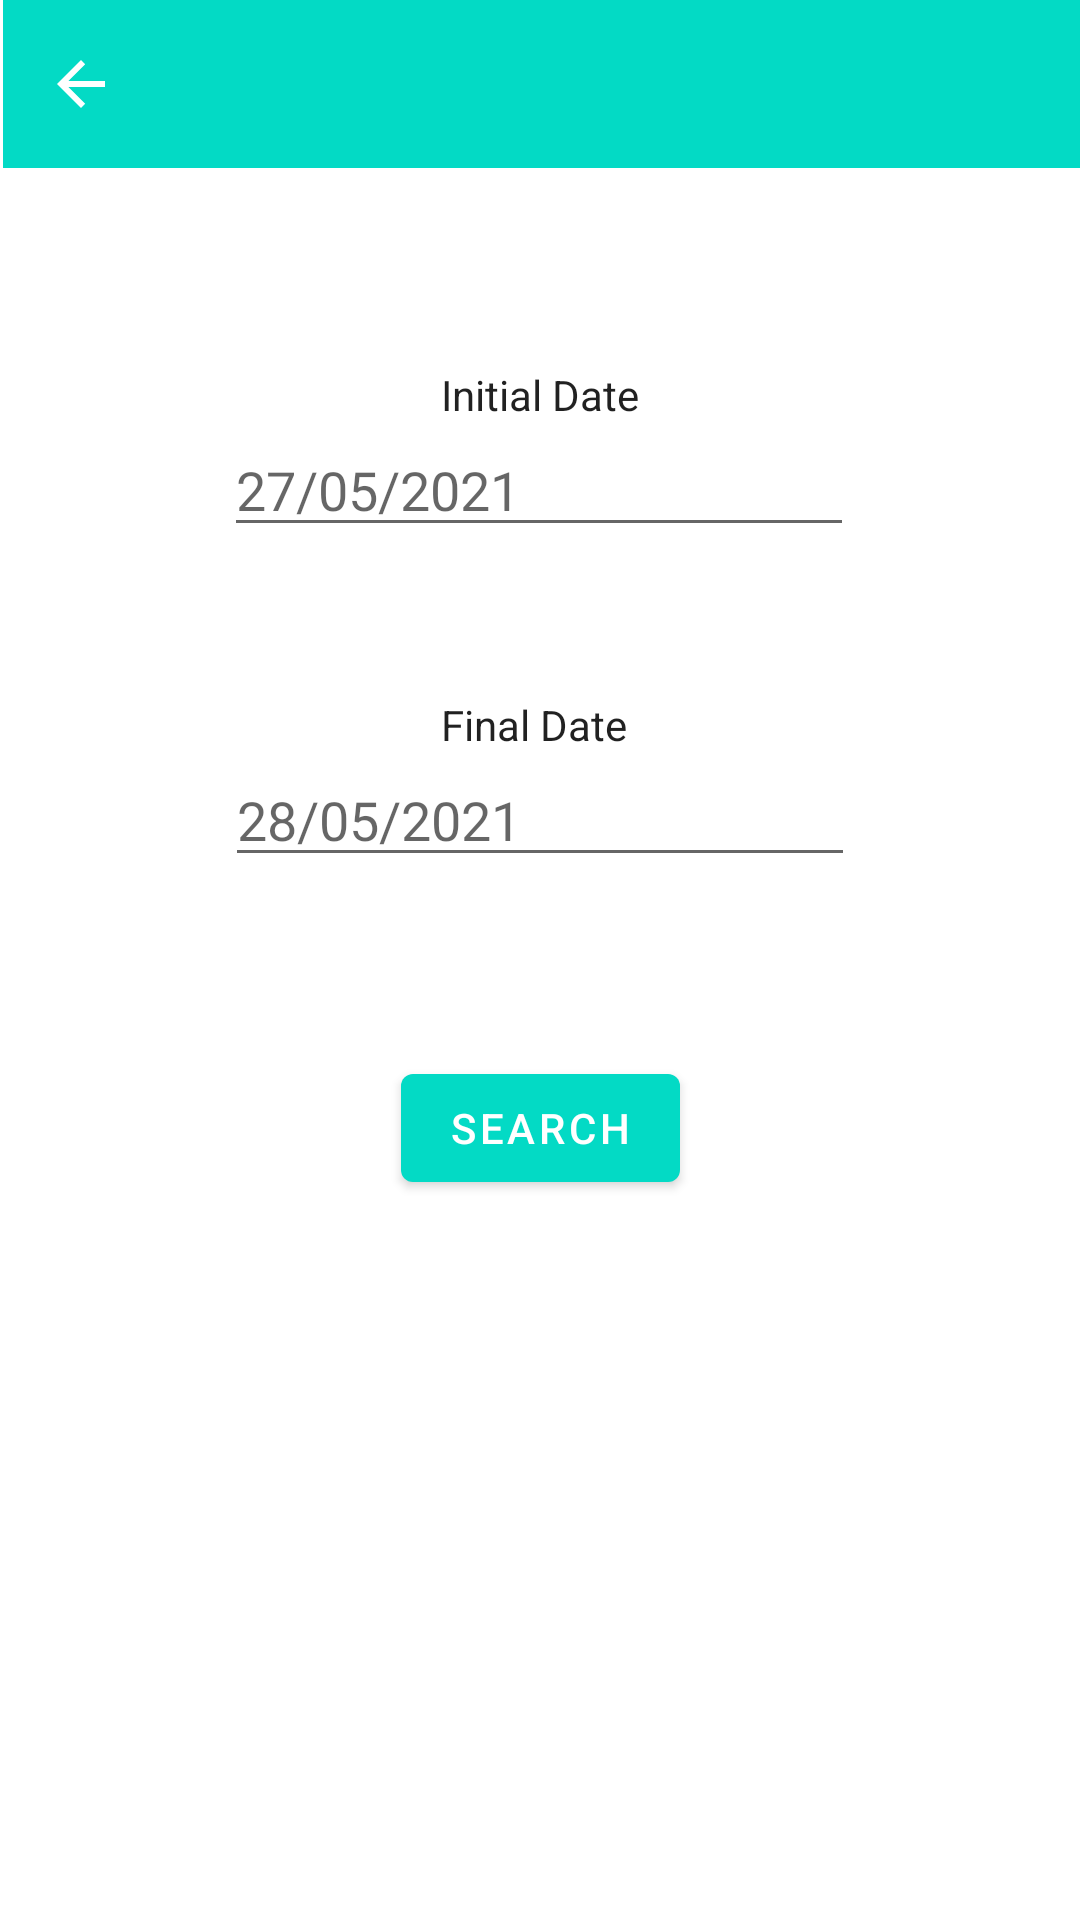

Here is an Android app screen rendered from its layout file. Give the layout XML and the strings, colors and styles it references.
<!-- AndroidManifest.xml: application theme Theme.SmartParkingApp -->
<!-- res/layout/info.xml -->
<?xml version="1.0" encoding="utf-8"?>
<androidx.constraintlayout.widget.ConstraintLayout xmlns:android="http://schemas.android.com/apk/res/android"
    xmlns:app="http://schemas.android.com/apk/res-auto"
    xmlns:tools="http://schemas.android.com/tools"
    android:layout_width="match_parent"
    android:layout_height="match_parent">

    <androidx.appcompat.widget.Toolbar
        android:id="@+id/toolbar7"
        android:layout_width="409dp"
        android:layout_height="wrap_content"
        android:layout_marginStart="1dp"
        android:layout_marginLeft="1dp"
        android:background="@color/teal_200"
        android:minHeight="?attr/actionBarSize"
        android:theme="?attr/actionBarTheme"
        app:layout_constraintStart_toStartOf="parent"
        app:layout_constraintTop_toTopOf="parent" />

    <ImageButton
        android:id="@+id/imageButton4"
        android:layout_width="wrap_content"
        android:layout_height="wrap_content"
        android:layout_marginStart="15dp"
        android:layout_marginLeft="15dp"
        android:background="@color/teal_200"
        app:layout_constraintBottom_toBottomOf="@+id/toolbar7"
        app:layout_constraintStart_toStartOf="parent"
        app:layout_constraintTop_toTopOf="parent"
        app:srcCompat="?attr/homeAsUpIndicator" />

    <TextView
        android:id="@+id/textView20"
        android:layout_width="wrap_content"
        android:layout_height="wrap_content"
        android:layout_marginStart="64dp"
        android:layout_marginLeft="64dp"
        android:layout_marginBottom="725dp"
        android:text="Check Data"
        android:textAppearance="@style/TextAppearance.AppCompat.Medium"
        app:layout_constraintBottom_toBottomOf="parent"
        app:layout_constraintStart_toStartOf="parent"
        app:layout_constraintTop_toBottomOf="@+id/toolbar7" />

    <TextView
        android:id="@+id/textView21"
        android:layout_width="wrap_content"
        android:layout_height="wrap_content"
        android:text="Initial Date"
        android:textAppearance="@style/TextAppearance.AppCompat.Body1"
        app:layout_constraintEnd_toEndOf="parent"
        app:layout_constraintStart_toStartOf="parent"
        app:layout_constraintTop_toTopOf="@+id/guideline9" />

    <TextView
        android:id="@+id/textView22"
        android:layout_width="wrap_content"
        android:layout_height="wrap_content"
        android:text="Final Date"
        android:textAppearance="@style/TextAppearance.AppCompat.Body1"
        app:layout_constraintEnd_toEndOf="@+id/textView21"
        app:layout_constraintHorizontal_bias="0.0"
        app:layout_constraintStart_toStartOf="@+id/textView21"
        app:layout_constraintTop_toTopOf="@+id/guideline10" />

    <EditText
        android:id="@+id/editTextDate2"
        android:layout_width="wrap_content"
        android:layout_height="wrap_content"
        android:ems="10"
        android:hint="27/05/2021"
        android:inputType="date"
        app:layout_constraintEnd_toEndOf="parent"
        app:layout_constraintHorizontal_bias="0.497"
        app:layout_constraintStart_toStartOf="parent"
        app:layout_constraintTop_toBottomOf="@+id/textView21" />

    <EditText
        android:id="@+id/editTextDate3"
        android:layout_width="wrap_content"
        android:layout_height="wrap_content"
        android:ems="10"
        android:hint="28/05/2021"
        android:inputType="date"
        app:layout_constraintEnd_toEndOf="parent"
        app:layout_constraintStart_toStartOf="parent"
        app:layout_constraintTop_toBottomOf="@+id/textView22" />

    <Button
        android:id="@+id/button_searchinfo"
        android:layout_width="wrap_content"
        android:layout_height="wrap_content"
        android:text="Search"
        app:backgroundTint="@color/teal_200"
        app:layout_constraintEnd_toEndOf="@+id/editTextDate3"
        app:layout_constraintStart_toStartOf="@+id/editTextDate3"
        app:layout_constraintTop_toTopOf="@+id/guideline12" />

    <androidx.constraintlayout.widget.Guideline
        android:id="@+id/guideline9"
        android:layout_width="wrap_content"
        android:layout_height="wrap_content"
        android:orientation="horizontal"
        app:layout_constraintGuide_begin="122dp" />

    <androidx.constraintlayout.widget.Guideline
        android:id="@+id/guideline10"
        android:layout_width="wrap_content"
        android:layout_height="wrap_content"
        android:orientation="horizontal"
        app:layout_constraintGuide_begin="232dp" />

    <androidx.constraintlayout.widget.Guideline
        android:id="@+id/guideline12"
        android:layout_width="wrap_content"
        android:layout_height="wrap_content"
        android:orientation="horizontal"
        app:layout_constraintGuide_begin="352dp" />
</androidx.constraintlayout.widget.ConstraintLayout>
<!-- resources referenced by this layout -->
<resources>
  <style name="Theme.SmartParkingApp" parent="Theme.MaterialComponents.DayNight.DarkActionBar">
          
          <item name="colorPrimary">@color/purple_500</item>
          <item name="colorPrimaryVariant">@color/purple_700</item>
          <item name="colorOnPrimary">@color/white</item>
          
          <item name="colorSecondary">@color/teal_200</item>
          <item name="colorSecondaryVariant">@color/teal_700</item>
          <item name="colorOnSecondary">@color/black</item>
          
          <item name="android:statusBarColor" tools:targetApi="l">?attr/colorPrimaryVariant</item>
          
      </style>
  <!-- not gathered from this repository: default colours our renderer supplied (Android Studio template values) -->
  <color name="purple_500">#FF6200EE</color>
  <color name="purple_700">#FF3700B3</color>
  <color name="teal_200">#FF03DAC5</color>
  <color name="teal_700">#FF018786</color>
  <color name="black">#FF000000</color>
  <color name="white">#FFFFFFFF</color>
</resources>
